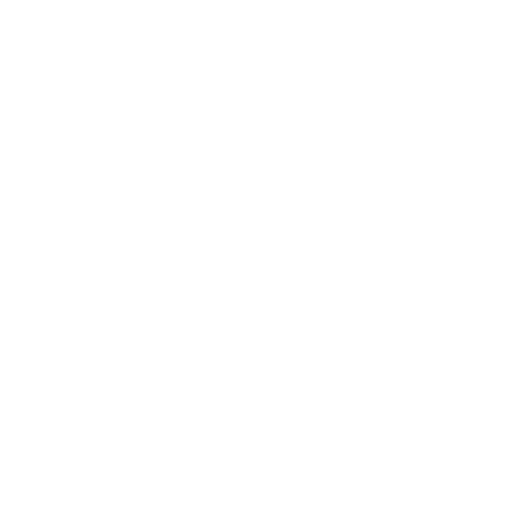
t = 0.00 s
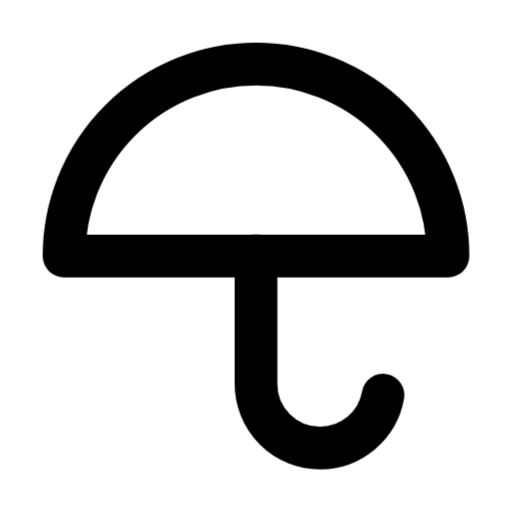
t = 0.44 s
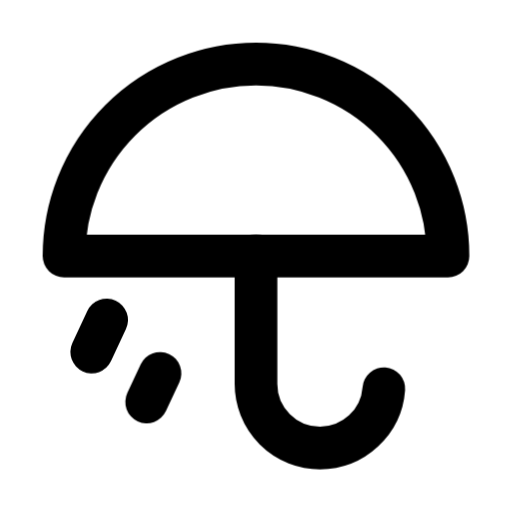
t = 0.88 s
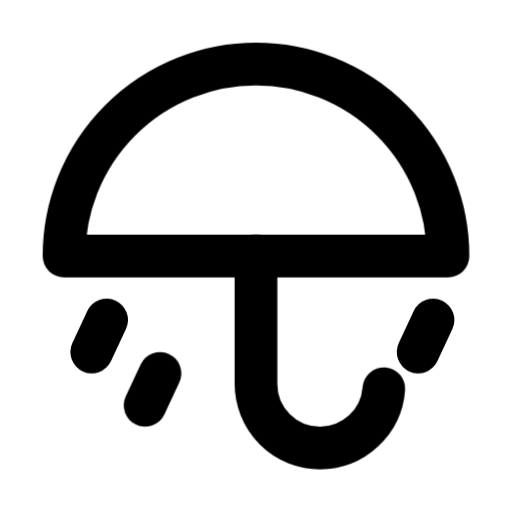
t = 1.25 s
t = 1.79 s: frame unchanged from t = 1.25 s, image omitted
t = 2.33 s: frame unchanged from t = 1.25 s, image omitted

The animated SVG that drew these frames (rendered in a browser with its animation timeline set to each time). Animation: 5 CSS @keyframes rules; one cycle of 2.65 s, repeats indefinitely.

<svg xmlns="http://www.w3.org/2000/svg" width="24" height="24" fill="none" stroke="currentColor" stroke-linecap="round" stroke-linejoin="round" stroke-width="2" viewBox="0 0 24 24">
    <!-- Generated by scripts/icon-expansion/stroke-reveal.ts -->
    <!-- Motion: trace each stroke from its own origin, accumulate the drawing, then hold before restarting. -->
    <style>
        @media (prefers-reduced-motion: no-preference) {
            @keyframes ira-stroke-umbrella-0 { 0% { stroke-dashoffset: 1; opacity: 0; } 0.4% { opacity: 1; } 9.4%, 88% { stroke-dashoffset: 0; opacity: 1; } 100% { stroke-dashoffset: 0; opacity: 0; } }
            [data-ira-stroke-reveal="umbrella"] [data-ira-line="0"] { stroke-dasharray: 1 1; animation: ira-stroke-umbrella-0 2.65s cubic-bezier(.25,.65,.35,1) infinite; }
            @keyframes ira-stroke-umbrella-1 { 0%, 9.4% { stroke-dashoffset: 1; opacity: 0; } 9.8% { opacity: 1; } 18.8%, 88% { stroke-dashoffset: 0; opacity: 1; } 100% { stroke-dashoffset: 0; opacity: 0; } }
            [data-ira-stroke-reveal="umbrella"] [data-ira-line="1"] { stroke-dasharray: 1 1; animation: ira-stroke-umbrella-1 2.65s cubic-bezier(.25,.65,.35,1) infinite; }
            @keyframes ira-stroke-umbrella-2 { 0%, 18.8% { stroke-dashoffset: 1; opacity: 0; } 19.2% { opacity: 1; } 28.2%, 88% { stroke-dashoffset: 0; opacity: 1; } 100% { stroke-dashoffset: 0; opacity: 0; } }
            [data-ira-stroke-reveal="umbrella"] [data-ira-line="2"] { stroke-dasharray: 1 1; animation: ira-stroke-umbrella-2 2.65s cubic-bezier(.25,.65,.35,1) infinite; }
            @keyframes ira-stroke-umbrella-3 { 0%, 28.2% { stroke-dashoffset: 1; opacity: 0; } 28.6% { opacity: 1; } 37.6%, 88% { stroke-dashoffset: 0; opacity: 1; } 100% { stroke-dashoffset: 0; opacity: 0; } }
            [data-ira-stroke-reveal="umbrella"] [data-ira-line="3"] { stroke-dasharray: 1 1; animation: ira-stroke-umbrella-3 2.65s cubic-bezier(.25,.65,.35,1) infinite; }
            @keyframes ira-stroke-umbrella-4 { 0%, 37.6% { stroke-dashoffset: 1; opacity: 0; } 38% { opacity: 1; } 47%, 88% { stroke-dashoffset: 0; opacity: 1; } 100% { stroke-dashoffset: 0; opacity: 0; } }
            [data-ira-stroke-reveal="umbrella"] [data-ira-line="4"] { stroke-dasharray: 1 1; animation: ira-stroke-umbrella-4 2.65s cubic-bezier(.25,.65,.35,1) infinite; }
        }
    </style>
    <g data-ira-stroke-reveal="umbrella"><path data-ira-line="0" pathLength="1" d="M3 12A9 9 0 0 1 21 12L3 12z"/><path data-ira-line="1" pathLength="1" d="M12 12L12 18A3 3 0 0 0 18 18"/>
        <path data-ira-line="2" pathLength="1" d="M5 15L4.3 16.5"/><path data-ira-line="3" pathLength="1" d="M7.5 17.5L6.8 19"/><path data-ira-line="4" pathLength="1" d="M20.3 15L19.6 16.5"/></g>
</svg>
